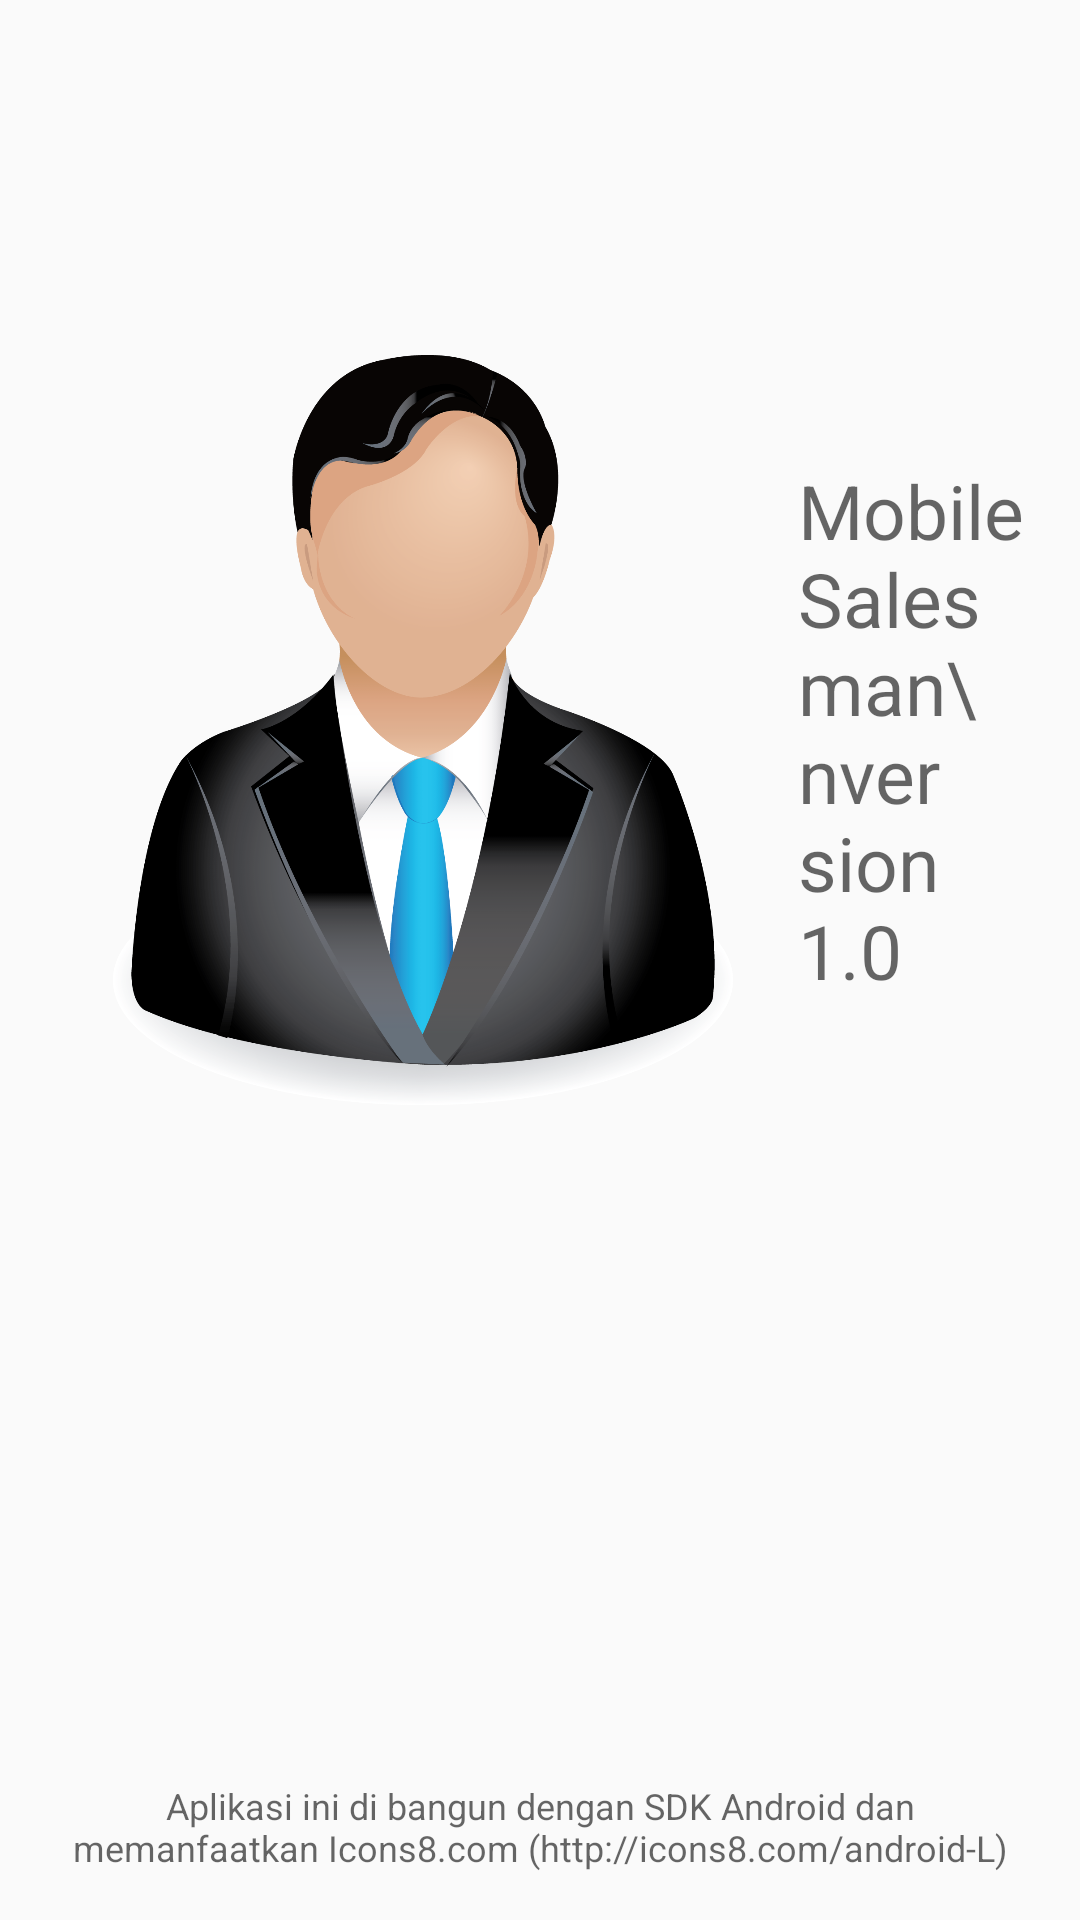

Layout XML and referenced resources for this Android screen:
<!-- AndroidManifest.xml: application theme AppTheme -->
<!-- res/layout/activity_splash_screen.xml -->
<?xml version="1.0" encoding="utf-8"?>
<LinearLayout xmlns:android="http://schemas.android.com/apk/res/android"
    android:layout_width="match_parent"
    android:layout_height="match_parent"
    android:orientation="vertical"
    android:padding="16dp">

    <LinearLayout
        android:layout_width="match_parent"
        android:layout_height="wrap_content"
        android:layout_weight="2"
        android:gravity="center"
        android:layout_marginBottom="20dp">

        <ImageView
            android:layout_width="250dp"
            android:layout_height="250dp"
            android:id="@+id/imageView_splash_activity"
            android:src="@drawable/profesional_icon"/>

        <TextView
            android:layout_width="wrap_content"
            android:layout_height="wrap_content"
            android:textAppearance="?android:attr/textAppearanceMedium"
            android:text="Mobile Salesman\nversion 1.0"
            android:id="@+id/textView_splash_title"
            android:textSize="25dp"/>
    </LinearLayout>

    <LinearLayout
        android:layout_width="match_parent"
        android:layout_height="wrap_content"
        android:layout_weight="1"
        android:gravity="bottom">

        <TextView
            android:layout_width="match_parent"
            android:layout_height="wrap_content"
            android:textAppearance="?android:attr/textAppearanceMedium"
            android:text="Aplikasi ini di bangun dengan SDK Android dan memanfaatkan Icons8.com (http://icons8.com/android-L)"
            android:id="@+id/textView_splash_text"
            android:textSize="12dp"
            android:gravity="center"/>
    </LinearLayout>

</LinearLayout>
<!-- resources referenced by this layout -->
<resources>
  <!-- drawable profesional_icon: png bitmap (drawable, 286358 bytes) -->
  <style name="AppTheme" parent="Base.Theme.AppCompat.Light.DarkActionBar">
          
          <item name="colorPrimary">@color/ColorPrimary</item>
          <item name="colorPrimaryDark">@color/ColorPrimaryDark</item>
          <item name="colorAccent">@color/AccentColor</item>
          <item name="android:textColorPrimary">@color/PrimaryText</item>
      </style>
  <color name="ColorPrimary">#3F51B5</color>
  <color name="ColorPrimaryDark">#303F9F</color>
  <color name="AccentColor">#536DFE</color>
  <color name="PrimaryText">#212121</color>
</resources>
